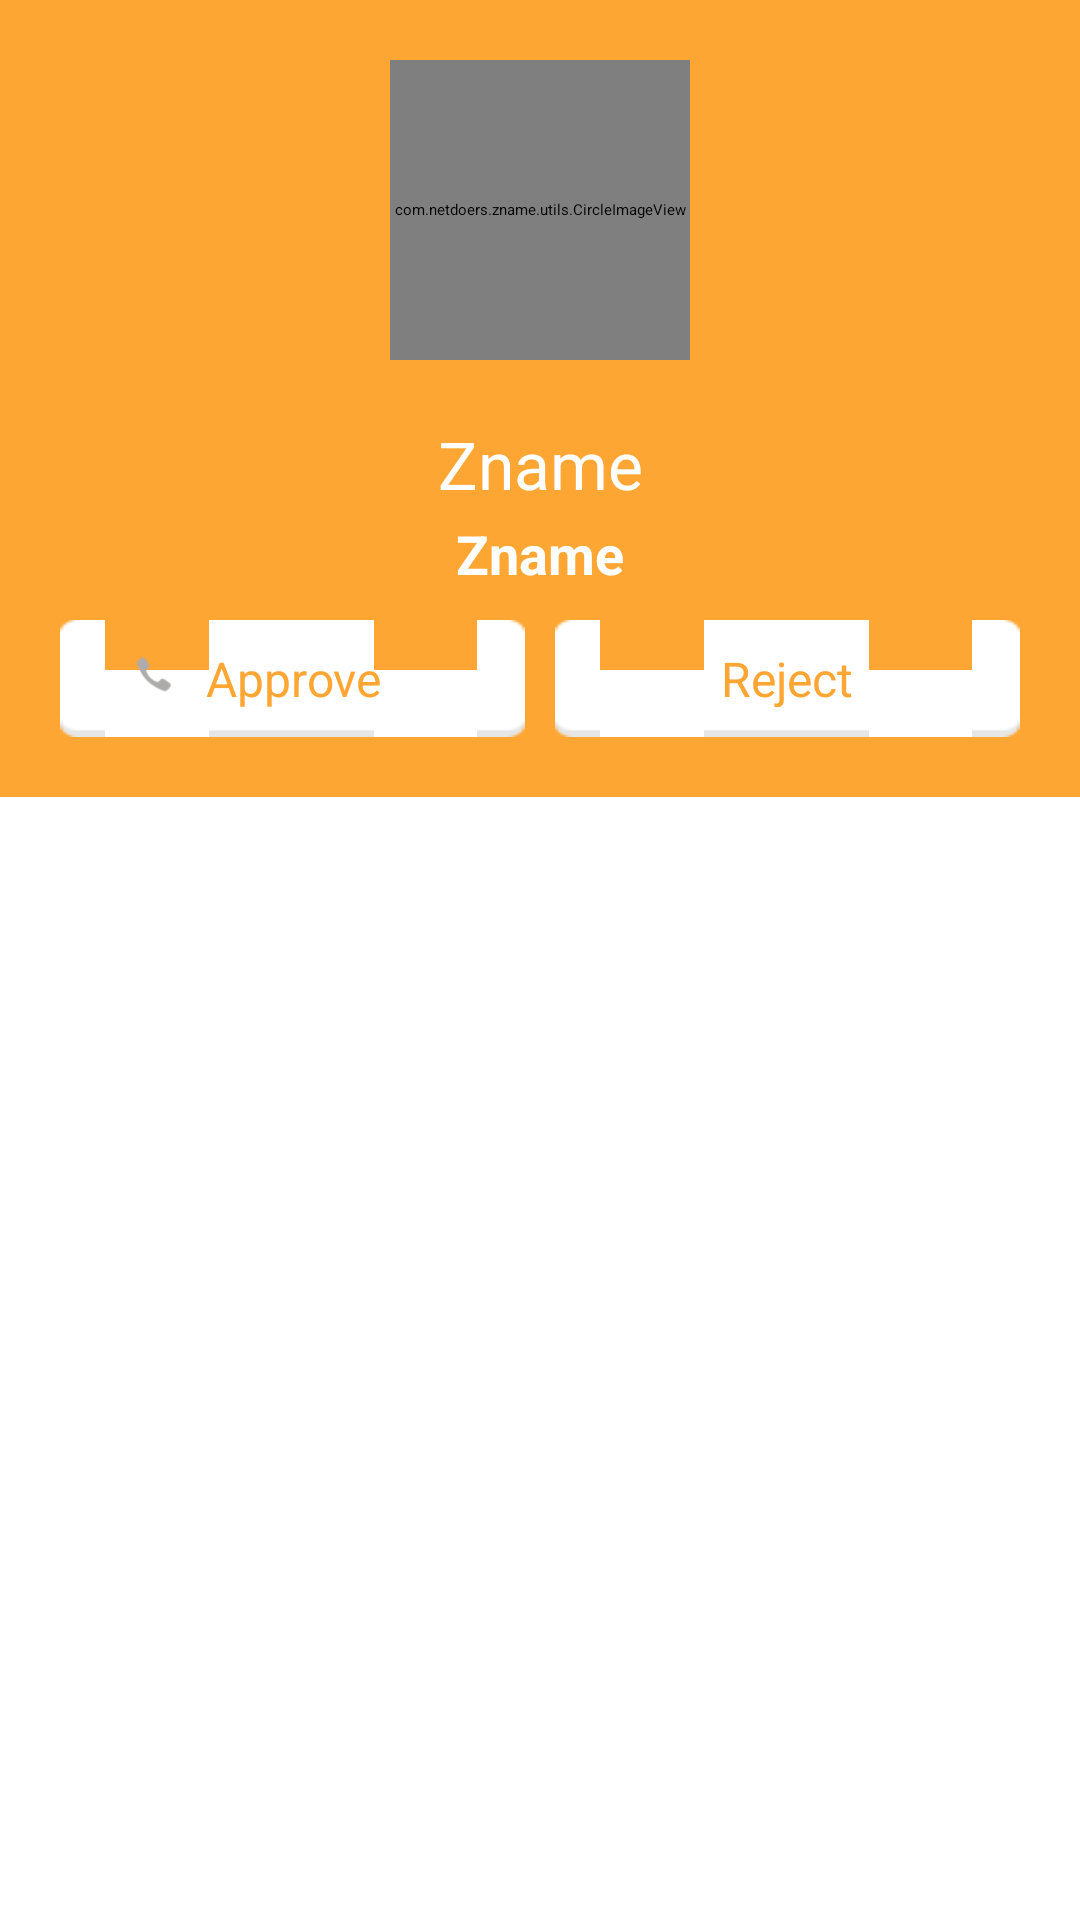

Produce the Android XML layout that renders to this screen, including the resource entries it uses.
<!-- AndroidManifest.xml: application theme Theme.Zname -->
<!-- res/layout/activity_profile_approve.xml -->
<?xml version="1.0" encoding="utf-8"?>

<LinearLayout xmlns:android="http://schemas.android.com/apk/res/android"
    xmlns:foursquared="http://schemas.android.com/apk/res-auto"
    xmlns:circle="http://schemas.android.com/apk/res-auto"
    android:layout_width="match_parent"
    android:layout_height="match_parent"
    android:orientation="vertical" >

    <ScrollView
        android:layout_width="match_parent"
        android:layout_height="match_parent" >

        <LinearLayout
            android:layout_width="match_parent"
            android:layout_height="match_parent"
            android:orientation="vertical" >

            <LinearLayout
                android:layout_width="fill_parent"
                android:layout_height="wrap_content"
                android:background="@color/background_action_bar_orange"
                android:orientation="vertical" >

                <FrameLayout
                    android:layout_width="fill_parent"
                    android:layout_height="wrap_content"
                    android:layout_marginBottom="20dp"
                    android:layout_marginTop="20dp" >

                    <com.netdoers.zname.utils.CircleImageView
                        android:id="@+id/activity_profile_approve_img"
                        android:layout_width="100dp"
                        android:layout_height="100dp"
                        android:layout_gravity="center"
                        android:src="@drawable/def_contact"
                        circle:border_color="@android:color/white"
                        circle:border_width="2dp" />
                </FrameLayout>

                <TextView
                    android:id="@+id/activity_profile_approve_name"
                    android:layout_width="fill_parent"
                    android:layout_height="wrap_content"
                    android:gravity="center_horizontal"
                    android:singleLine="true"
                    android:text="Zname"
                    android:textColor="@android:color/white"
                    android:textSize="22sp" />

                <TextView
                    android:id="@+id/activity_profile_approve_zname"
                    android:layout_width="fill_parent"
                    android:layout_height="wrap_content"
                    android:layout_gravity="center_vertical"
                    android:layout_marginBottom="10dp"
                    android:layout_marginTop="3dp"
                    android:gravity="center_horizontal"
                    android:singleLine="true"
                    android:text="Zname"
                    android:textColor="@android:color/white"
                    android:textSize="18sp"
                    android:textStyle="bold" />

                <LinearLayout
                    android:layout_width="fill_parent"
                    android:layout_height="39dp"
                    android:layout_gravity="center_horizontal"
                    android:layout_marginBottom="20dp"
                    android:layout_marginLeft="20dp"
                    android:layout_marginRight="20dp"
                    android:orientation="horizontal" >

                    <RelativeLayout
                        android:layout_width="0dp"
                        android:layout_height="wrap_content"
                        android:layout_marginRight="5dp"
                        android:layout_weight="1"
                        android:background="@drawable/btn_white" >

                        <TextView
                            android:id="@+id/activity_profile_approve_call_txt"
                            android:layout_width="wrap_content"
                            android:layout_height="wrap_content"
                            android:layout_centerInParent="true"
                            android:gravity="center"
                            android:singleLine="true"
                            android:text="Approve"
                            android:textColor="@color/background_action_bar_orange"
                            android:textSize="16sp" />

                        <ImageView
                            android:id="@+id/fragment_profile_approve_call_img"
                            android:layout_width="wrap_content"
                            android:layout_height="match_parent"
                            android:layout_toLeftOf="@id/activity_profile_approve_call_txt"
                            android:scaleType="fitCenter"
                            android:src="@drawable/zname_ic_call_selected" />
                    </RelativeLayout>

                    <RelativeLayout
                        android:layout_width="0dp"
                        android:layout_height="match_parent"
                        android:layout_marginLeft="5dp"
                        android:layout_weight="1"
                        android:background="@drawable/btn_white" >

                        <TextView
                            android:id="@+id/activity_profile_approve_msg_txt"
                            android:layout_width="wrap_content"
                            android:layout_height="wrap_content"
                            android:layout_centerInParent="true"
                            android:gravity="center"
                            android:singleLine="true"
                            android:text="Reject"
                            android:textColor="@color/background_action_bar_orange"
                            android:textSize="16sp" />

                        <ImageView
                            android:id="@+id/fragment_profile_approve_msg_img"
                            android:layout_width="wrap_content"
                            android:layout_height="match_parent"
                            android:layout_toLeftOf="@id/activity_profile_approve_msg_txt"
                            android:scaleType="fitCenter"
                            android:src="@drawable/zname_ic_msg" />
                    </RelativeLayout>
                </LinearLayout>
            </LinearLayout>
        </LinearLayout>
    </ScrollView>

</LinearLayout>
<!-- resources referenced by this layout -->
<resources>
  <color name="background_action_bar_orange">#FEA633</color>
  <!-- drawable selectable_background_zname (drawable) -->
  <?xml version="1.0" encoding="utf-8"?>
  <selector xmlns:android="http://schemas.android.com/apk/res/android"
          android:exitFadeDuration="@android:integer/config_mediumAnimTime" >
      <item android:state_pressed="false" android:state_focused="true" android:drawable="@drawable/list_focused_zname" />
      <item android:state_pressed="true" android:drawable="@drawable/list_pressed_zname" />
      <item android:drawable="@android:color/transparent" />
  </selector>
  <style name="PopupMenu.Zname" parent="@style/Widget.Sherlock.Light.ListPopupWindow">
          <item name="android:popupBackground">@drawable/menu_dropdown_panel_zname</item>
      </style>
  <style name="DropDownListView.Zname" parent="@style/Widget.Sherlock.Light.ListView.DropDown">
          <item name="android:listSelector">@drawable/selectable_background_zname</item>
      </style>
  <style name="ActionBarTabStyle.Zname" parent="@style/Widget.Sherlock.Light.ActionBar.TabView">
          <item name="android:background">@drawable/tab_indicator_ab_zname</item>
      </style>
  <style name="DropDownNav.Zname" parent="@style/Widget.Sherlock.Light.Spinner.DropDown.ActionBar">
          <item name="android:background">@drawable/spinner_background_ab_zname</item>
          <item name="android:popupBackground">@drawable/menu_dropdown_panel_zname</item>
          <item name="android:dropDownSelector">@drawable/selectable_background_zname</item>
      </style>
  <style name="ActionBar.Solid.Zname" parent="@style/Widget.Sherlock.Light.ActionBar.Solid">
          <item name="background">@drawable/ab_solid_zname</item>
          <item name="backgroundStacked">@drawable/ab_stacked_solid_zname</item>
          <item name="backgroundSplit">@drawable/ab_bottom_solid_zname</item>
          <item name="progressBarStyle">@style/ProgressBar.Zname</item>
          <item name="titleTextStyle">@style/MyTheme.TitleTextStyle</item>
      </style>
  <style name="ActionButton.CloseMode.Zname" parent="@style/Widget.Sherlock.Light.ActionButton.CloseMode">
          <item name="android:background">@drawable/btn_cab_done_zname</item>
      </style>
  <style name="autoScaleTextView">
  
          
          <item name="@attr/minTextSize">10dp</item>
      </style>
  <style name="Overflow.Text.Color" parent="Widget">
          <item name="android:textColor">@android:color/white</item>
      </style>
  <!-- drawable spinner_background_ab_zname (drawable) -->
  <?xml version="1.0" encoding="utf-8"?>
  <selector xmlns:android="http://schemas.android.com/apk/res/android">
      <item android:state_enabled="false"
          android:drawable="@drawable/spinner_ab_disabled_zname" />
      <item android:state_pressed="true"
          android:drawable="@drawable/spinner_ab_pressed_zname" />
      <item android:state_pressed="false" android:state_focused="true"
          android:drawable="@drawable/spinner_ab_focused_zname" />
      <item android:drawable="@drawable/spinner_ab_default_zname" />
  </selector>
  <style name="ProgressBar.Zname" parent="@style/Widget.Sherlock.Light.ProgressBar.Horizontal">
          <item name="android:progressDrawable">@drawable/progress_horizontal_zname</item>
      </style>
  <style name="MyTheme.TitleTextStyle" parent="@style/TextAppearance.Sherlock.Widget.ActionBar.Title">
          <item name="android:textColor">#FFFFFF</item>
          <item name="android:textSize">20sp</item>
      </style>
  <!-- drawable btn_cab_done_zname (drawable) -->
  <?xml version="1.0" encoding="utf-8"?>
  <selector xmlns:android="http://schemas.android.com/apk/res/android">
      <item android:state_pressed="true"
          android:drawable="@drawable/btn_cab_done_pressed_zname" />
      <item android:state_focused="true" android:state_enabled="true"
          android:drawable="@drawable/btn_cab_done_focused_zname" />
      <item android:state_enabled="true"
          android:drawable="@drawable/btn_cab_done_default_zname" />
  </selector>
</resources>
